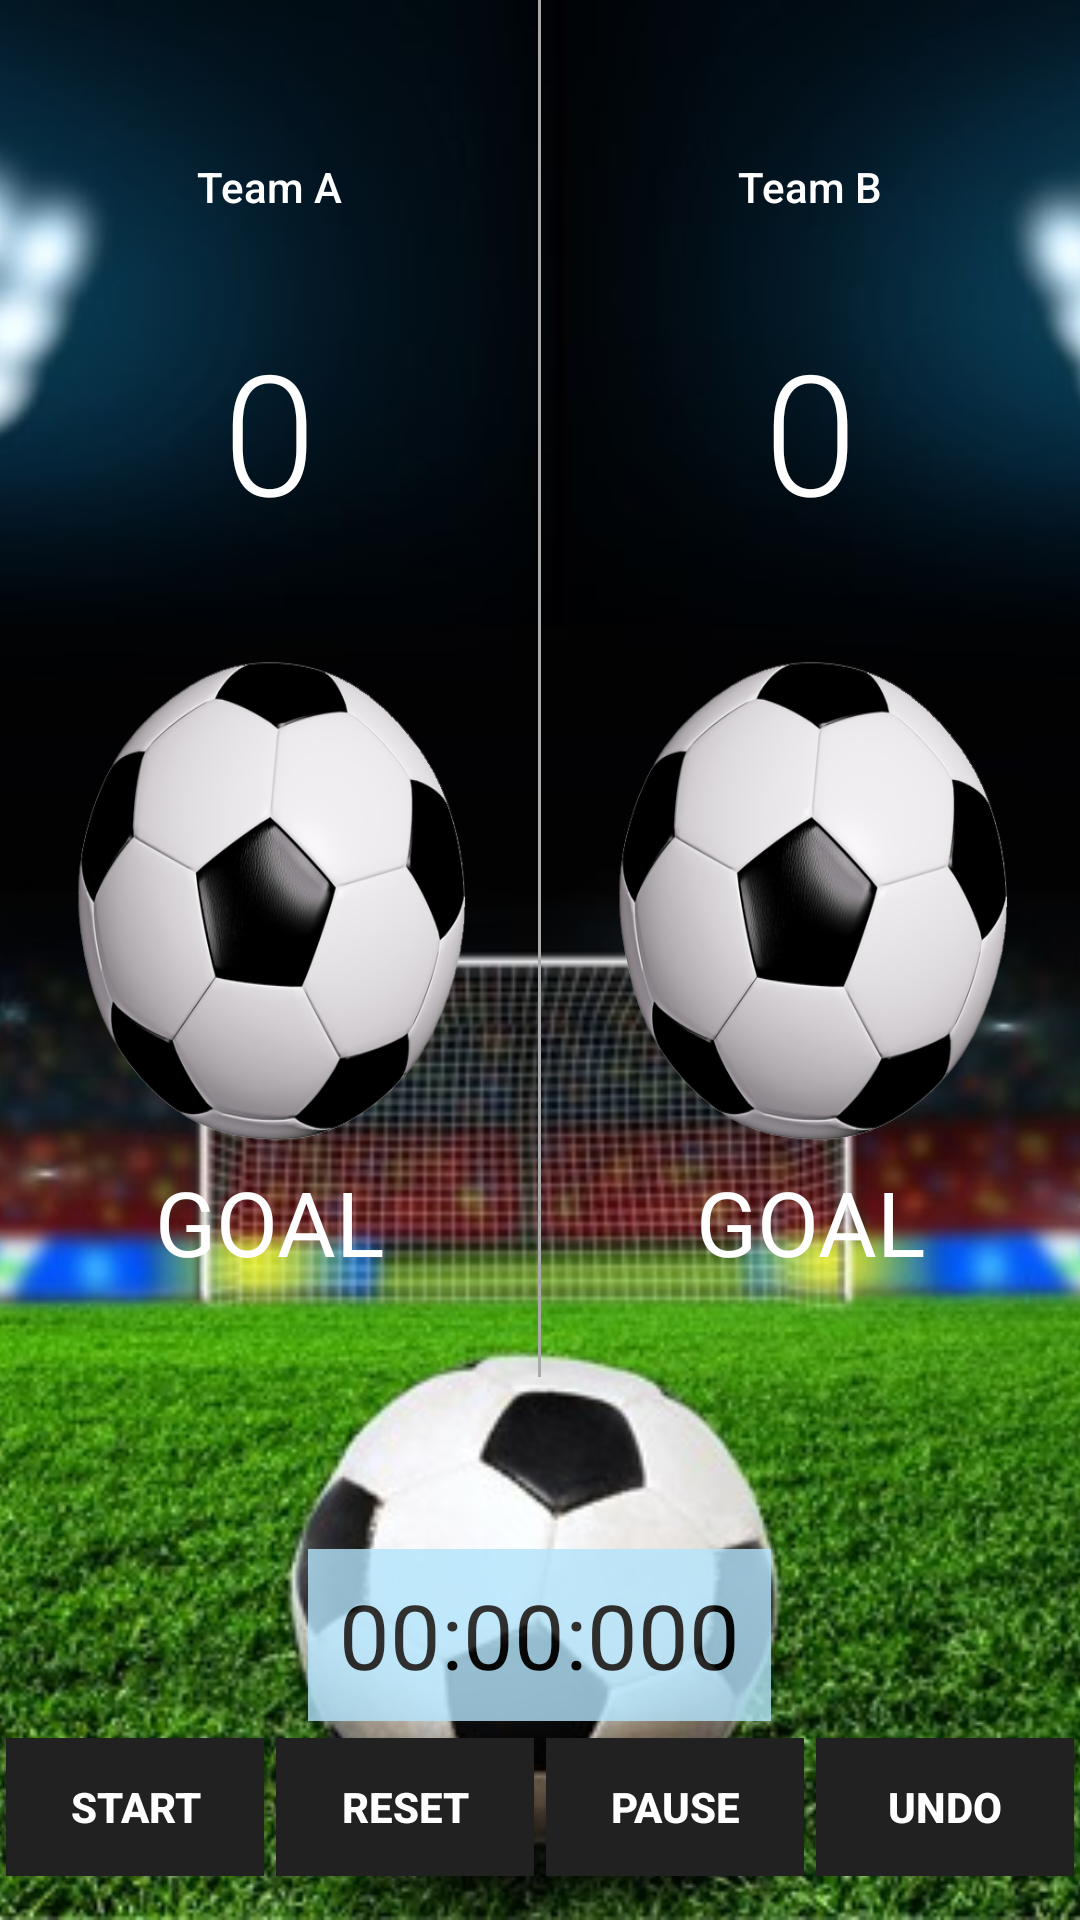

Android layout source for this screen:
<!-- AndroidManifest.xml: application theme AppTheme -->
<!-- res/layout/activity_foot_ball.xml -->
<?xml version="1.0" encoding="utf-8"?>
<RelativeLayout xmlns:android="http://schemas.android.com/apk/res/android"
    xmlns:tools="http://schemas.android.com/tools"
    android:layout_width="match_parent"
    android:layout_height="match_parent">

    <ImageView
        android:layout_width="match_parent"
        android:layout_height="match_parent"
        android:scaleType="centerCrop"
        android:src="@drawable/football_background_image" />

    <LinearLayout
        android:id="@+id/activity_main"
        android:layout_width="match_parent"
        android:layout_height="match_parent"
        android:orientation="vertical">

        <LinearLayout
            android:layout_width="match_parent"
            android:layout_height="0dp"
            android:layout_weight="8"
            android:orientation="horizontal">

            <LinearLayout
                android:layout_width="0dp"
                android:layout_height="match_parent"
                android:layout_weight="1"
                android:orientation="vertical"
                tools:context="com.example.boss.courtcounter.MainActivity">

                <TextView
                    android:id="@+id/teamAName_football"
                    android:layout_width="match_parent"
                    android:layout_height="0dp"
                    android:layout_weight="0.5"
                    android:fontFamily="sans-serif-medium"
                    android:gravity="center|bottom"
                    android:text="Team A"
                    android:textColor="#FFFFFF"
                    android:textSize="14sp" />

                <TextView
                    android:id="@+id/team_a_score"
                    android:layout_width="match_parent"
                    android:layout_height="0dp"
                    android:layout_weight="1"
                    android:fontFamily="sans-serif-light"
                    android:gravity="center"
                    android:text="0"
                    android:textColor="#FFFFFF"
                    android:textSize="56sp" />

                <Button
                    android:layout_width="match_parent"
                    android:layout_height="0dp"
                    android:layout_marginLeft="20dp"
                    android:layout_marginRight="20dp"
                    android:layout_weight="1.2"
                    android:background="@drawable/football"
                    android:onClick="addOneForTeamA"
                    android:textColor="#FFFFFF"
                    android:textSize="30dp" />

                <TextView
                    android:layout_width="match_parent"
                    android:layout_height="0dp"
                    android:layout_weight="0.5"
                    android:gravity="center|top"
                    android:text="GOAL"
                    android:textColor="#ffffff"
                    android:textSize="30dp" />

            </LinearLayout>

            <View
                android:layout_width="1dp"
                android:layout_height="match_parent"
                android:background="@android:color/darker_gray">

            </View>

            <LinearLayout
                android:layout_width="0dp"
                android:layout_height="match_parent"
                android:layout_weight="1"
                android:orientation="vertical"
                tools:context="com.example.boss.courtcounter.MainActivity">

                <TextView
                    android:id="@+id/teamBName_football"
                    android:layout_width="match_parent"
                    android:layout_height="0dp"
                    android:layout_weight="0.5"
                    android:fontFamily="sans-serif-medium"
                    android:gravity="center|bottom"
                    android:text="Team B"
                    android:textColor="#FFFFFF"
                    android:textSize="14sp" />

                <TextView
                    android:id="@+id/team_b_score"
                    android:layout_width="match_parent"
                    android:layout_height="0dp"
                    android:layout_weight="1"
                    android:fontFamily="sans-serif-light"
                    android:gravity="center"
                    android:text="0"
                    android:textColor="#FFFFFF"
                    android:textSize="56sp" />

                <Button
                    android:layout_width="match_parent"
                    android:layout_height="0dp"
                    android:layout_marginLeft="20dp"
                    android:layout_marginRight="20dp"
                    android:layout_weight="1.2"
                    android:background="@drawable/football"
                    android:onClick="addOneForTeamB"
                    android:textColor="#FFFFFF"
                    android:textSize="30dp" />

                <TextView
                    android:layout_width="match_parent"
                    android:layout_height="0dp"
                    android:layout_weight="0.5"
                    android:gravity="center|top"
                    android:text="GOAL"
                    android:textColor="#ffffff"
                    android:textSize="30dp" />

            </LinearLayout>
        </LinearLayout>

        <View
            android:layout_width="match_parent"
            android:layout_height="0dp"
            android:layout_weight="1" />

        <LinearLayout
            android:orientation="horizontal"
            android:layout_width="match_parent"
            android:layout_height="0dp"
            android:layout_weight="1">

            <View
                android:layout_weight="1"
                android:layout_width="0dp"
                android:layout_height="match_parent"/>
            <TextView
                android:id="@+id/timer"
                android:layout_width="0dp"
                android:layout_height="match_parent"
                android:layout_weight="1.5"
                android:alpha="0.8"
                android:background="#B3E5FC"
                android:gravity="center"
                android:text="00:00:000"
                android:textColor="#000000"
                android:textSize="30sp" />
            <View
                android:layout_weight="1"
                android:layout_width="0dp"
                android:layout_height="match_parent"/>
        </LinearLayout>

        <View
            android:layout_width="match_parent"
            android:layout_height="0dp"
            android:layout_weight="0.1" />
        <LinearLayout
            android:layout_width="match_parent"
            android:layout_height="0dp"
            android:layout_weight="0.8"
            android:gravity="bottom"
            android:orientation="horizontal">

            <Button
                android:id="@+id/startButton"
                android:layout_width="0dp"
                android:layout_height="match_parent"
                android:layout_marginLeft="2dp"
                android:layout_marginRight="2dp"
                android:layout_weight="1"
                android:background="#212121"
                android:onClick="startClock"
                android:text="START"
                android:textColor="#FFFFFF"
                android:textStyle="bold" />

            <Button
                android:id="@+id/resetButton"
                android:layout_width="0dp"
                android:layout_height="match_parent"
                android:layout_marginLeft="2dp"
                android:layout_marginRight="2dp"
                android:layout_weight="1"
                android:background="#212121"
                android:onClick="resetScores"
                android:text="RESET"
                android:textColor="#FFFFFF"
                android:textStyle="bold" />

            <Button
                android:id="@+id/pauseButton"
                android:layout_width="0dp"
                android:layout_height="match_parent"
                android:layout_marginLeft="2dp"
                android:layout_marginRight="2dp"
                android:layout_weight="1"
                android:background="#212121"
                android:onClick="pauseClock"
                android:text="PAUSE"
                android:textColor="#FFFFFF"
                android:textStyle="bold" />

            <Button
                android:id="@+id/undoButton"
                android:layout_width="0dp"
                android:layout_height="match_parent"
                android:layout_marginLeft="2dp"
                android:layout_marginRight="2dp"
                android:layout_weight="1"
                android:background="#212121"
                android:onClick="undoScore"
                android:text="UNDO"
                android:textColor="#FFFFFF"
                android:textStyle="bold" />
        </LinearLayout>

        <View
            android:layout_width="match_parent"
            android:layout_height="0dp"
            android:layout_weight="0.25" />
    </LinearLayout>
</RelativeLayout>
<!-- resources referenced by this layout -->
<resources>
  <!-- drawable football: png bitmap (drawable, 111280 bytes) -->
  <!-- drawable football_background_image: jpg bitmap (drawable, 69942 bytes) -->
  <style name="AppTheme" parent="Theme.AppCompat.Light.DarkActionBar">
          
          <item name="colorPrimary">#2196F3</item>
          <item name="colorPrimaryDark">#1976D2</item>
          <item name="colorAccent">#448AFF</item>
      </style>
</resources>
